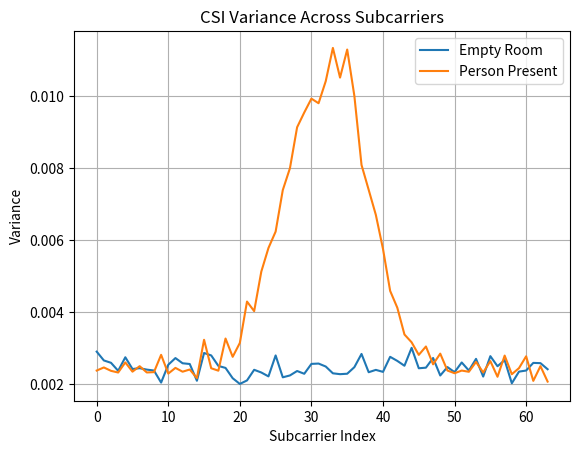

Here is the Python script that generated this plot:
import numpy as np
import matplotlib.pyplot as plt

# ── PARAMETERS ──────────────────────────────────────────
# 200 frames = 2 seconds of CSI capture at 100 packets/sec
# 64 subcarriers = what Broadcom BCM43455 (Pi 3B+) exposes

num_samples = 200
num_subcarriers = 64
time = np.linspace(0, 2, num_samples)

# ── SIMULATION ──────────────────────────────────────────
# Empty room: only thermal noise, no human body present
# Mean ~0, small std because signal is stable
empty_room = np.random.normal(0, 0.05, (num_samples, num_subcarriers))

# Person present: same base noise plus breathing effect
# Breathing at ~0.3 Hz causes periodic amplitude fluctuation
person_present = np.random.normal(0, 0.05, (num_samples, num_subcarriers))

breathing_freq = 0.3
breathing_signal = np.sin(2 * np.pi * breathing_freq * time)

# Subcarrier weights: bell curve peaking at subcarrier 32
# because human body affects mid-band frequencies most
subcarrier_idx = np.arange(num_subcarriers)
weights = np.exp(-((subcarrier_idx - 32) ** 2) / (2 * 8 ** 2))
weights = weights / np.max(weights)

# Add breathing effect to person_present using outer product
# np.outer(a, b) multiplies each element of a with entire array b
breathing_amplitude = 0.2
person_present += breathing_amplitude * np.outer(breathing_signal, weights)

# ── DETECTOR FUNCTION ───────────────────────────────────
# Variance is shift-invariant — only spread matters, not mean
# Body-sensitive subcarriers are 20-44 (middle of the band)
def detect_presence(csi_data, threshold):
    variance = np.var(csi_data, axis=0)
    mean_variance = np.mean(variance[20:45])
    if mean_variance > threshold:
        return "Person detected"
    else:
        return "Empty room"

# ── MAIN ────────────────────────────────────────────────
empty_var = np.var(empty_room, axis=0)
person_var = np.var(person_present, axis=0)

empty_mean = np.mean(empty_var[20:45])
person_mean = np.mean(person_var[20:45])

# Midpoint threshold: sits between empty and person mean variances
threshold = (empty_mean + person_mean) / 2

print("Empty room mean variance:", empty_mean)
print("Person present mean variance:", person_mean)
print("Chosen threshold:", threshold)
print("Empty room result:", detect_presence(empty_room, threshold))
print("Person present result:", detect_presence(person_present, threshold))

# ── PLOT ────────────────────────────────────────────────
plt.plot(empty_var, label="Empty Room")
plt.plot(person_var, label="Person Present")
plt.xlabel("Subcarrier Index")
plt.ylabel("Variance")
plt.title("CSI Variance Across Subcarriers")
plt.legend()
plt.grid(True)
plt.show()
